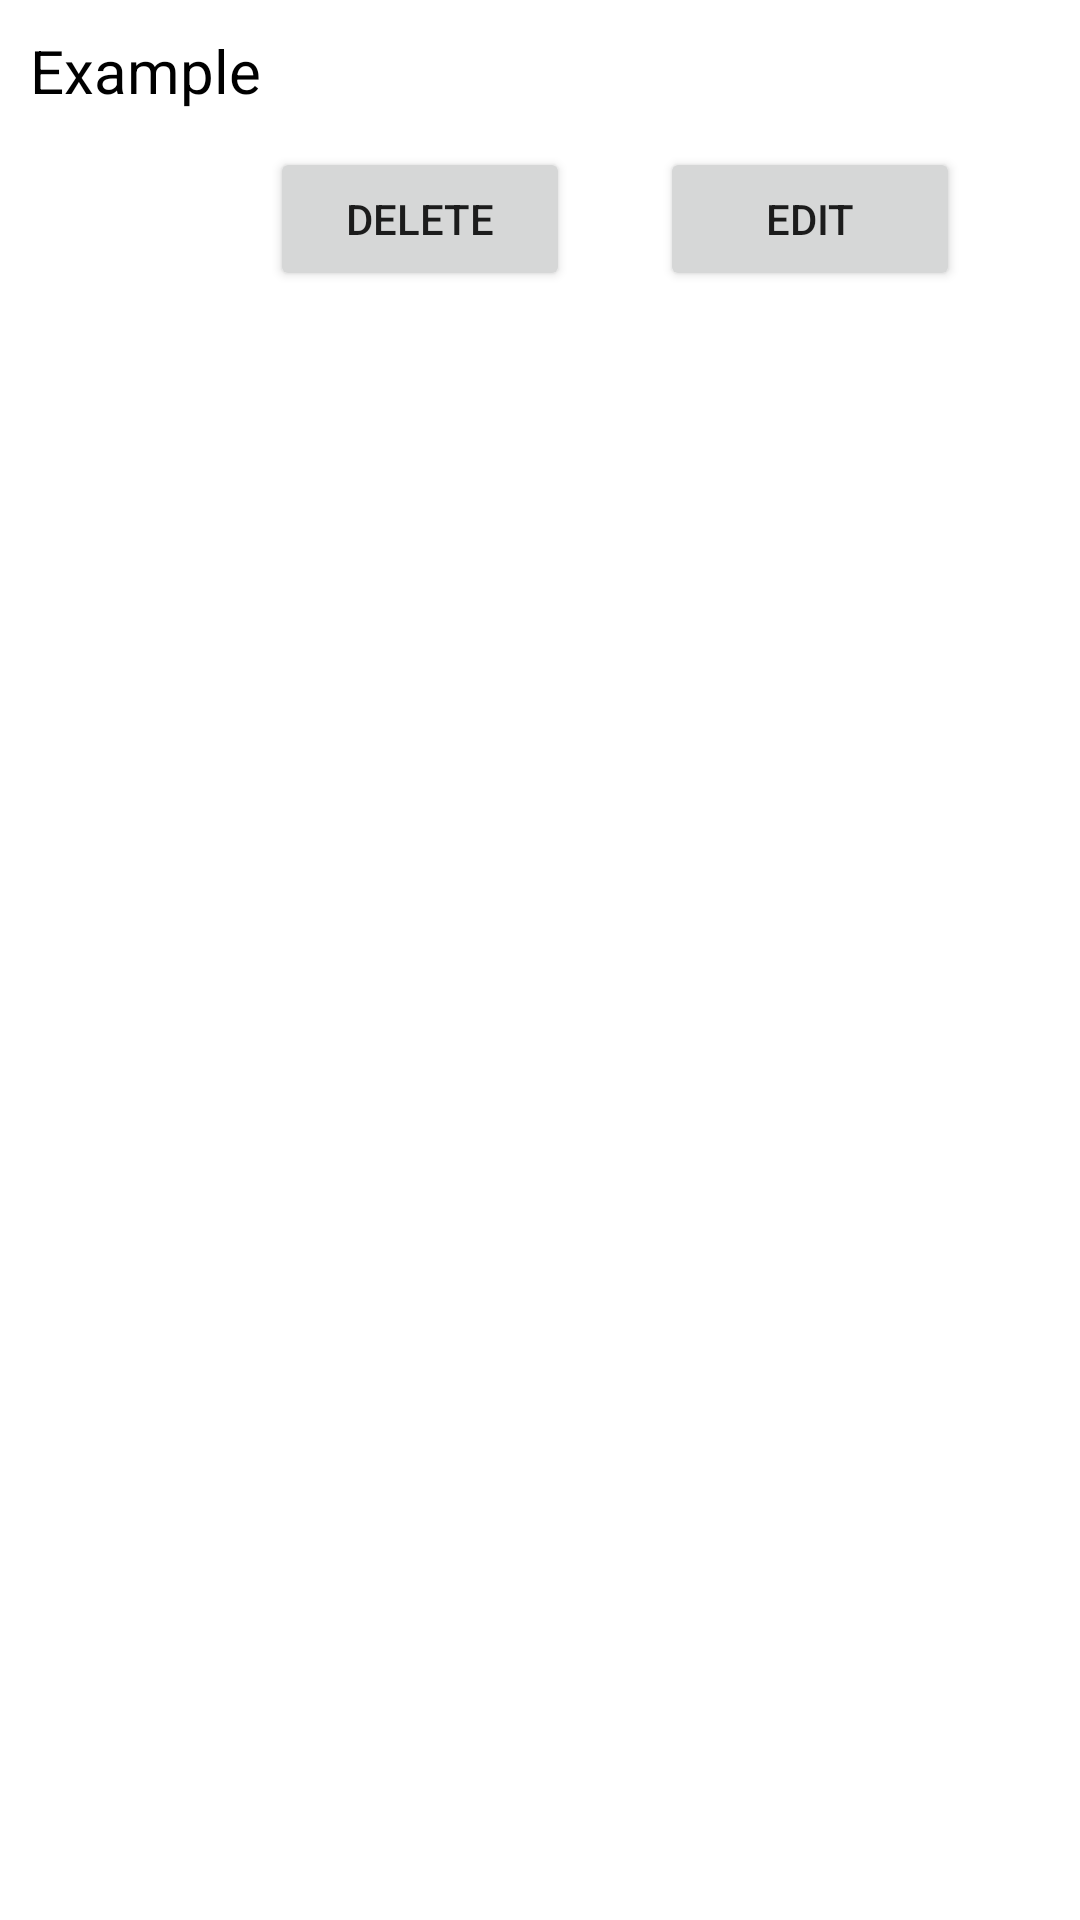

Write the Android layout XML for this screen, with the resource values it uses.
<!-- AndroidManifest.xml: application theme Theme.SQLPractices -->
<!-- res/layout/student_row_item.xml -->
<?xml version="1.0" encoding="utf-8"?>
<androidx.constraintlayout.widget.ConstraintLayout xmlns:android="http://schemas.android.com/apk/res/android"
    xmlns:app="http://schemas.android.com/apk/res-auto"
    xmlns:tools="http://schemas.android.com/tools"
    android:layout_width="match_parent"
    android:padding="10dp"
    android:layout_height="wrap_content">

    <TextView
        android:id="@+id/name_textView"
        android:layout_width="match_parent"
        android:layout_height="wrap_content"
        android:text="@string/example"
        android:textColor="@color/black"
        android:textSize="20sp"
        app:layout_constraintEnd_toEndOf="parent"
        app:layout_constraintStart_toStartOf="parent"
        app:layout_constraintTop_toTopOf="parent" />

    <Button
        android:id="@+id/delete_button"
        android:layout_width="100dp"
        android:layout_height="wrap_content"
        android:layout_marginStart="80dp"
        android:layout_marginTop="12dp"
        android:layout_marginBottom="5dp"
        android:text="Delete"
        app:layout_constraintBottom_toBottomOf="parent"
        app:layout_constraintStart_toStartOf="@+id/name_textView"
        app:layout_constraintTop_toBottomOf="@+id/name_textView"
        app:layout_constraintVertical_bias="0.0" />

    <Button
        android:id="@+id/edit_button"
        android:layout_width="100dp"
        android:layout_height="wrap_content"
        android:layout_marginStart="30dp"
        android:text="Edit"
        app:layout_constraintBottom_toBottomOf="@+id/delete_button"
        app:layout_constraintStart_toEndOf="@+id/delete_button"
        app:layout_constraintTop_toTopOf="@+id/delete_button" />

</androidx.constraintlayout.widget.ConstraintLayout>
<!-- resources referenced by this layout -->
<resources>
  <string name="example">Example</string>
  <style name="Theme.SQLPractices" parent="Theme.MaterialComponents.DayNight.DarkActionBar">
          
          <item name="colorPrimary">@color/purple_500</item>
          <item name="colorPrimaryVariant">@color/purple_700</item>
          <item name="colorOnPrimary">@color/white</item>
          
          <item name="colorSecondary">@color/teal_200</item>
          <item name="colorSecondaryVariant">@color/teal_700</item>
          <item name="colorOnSecondary">@color/black</item>
          
          <item name="android:statusBarColor">?attr/colorPrimaryVariant</item>
          
      </style>
  <!-- not gathered from this repository: default colours our renderer supplied (Android Studio template values) -->
  <color name="purple_500">#FF6200EE</color>
  <color name="purple_700">#FF3700B3</color>
  <color name="teal_200">#FF03DAC5</color>
  <color name="teal_700">#FF018786</color>
  <color name="black">#FF000000</color>
  <color name="white">#FFFFFFFF</color>
</resources>
